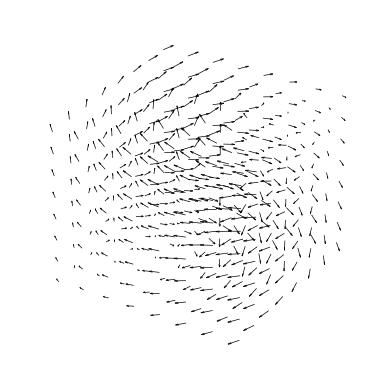

Source code (Python):
import numpy as np
import matplotlib.pyplot as plt
from mpl_toolkits.mplot3d import axes3d

plt.rcParams['figure.dpi'] = 300 
plt.rcParams['savefig.dpi'] = 300 

x, y, z = np.meshgrid(np.arange(-2, 2, .5),
                      np.arange(-2, 2, .5),
                      np.arange(-2, 2, .5))

u = y
v = -x
w = 0.5 * z

fig = plt.figure()
ax = fig.add_subplot(111, projection='3d')

# Control length, color, and thickness
ax.quiver(
    x, y, z, u, v, w,
    length=0.2,         # Arrow length
    normalize=True,     # Normalize arrow size
    color='black',  # Arrow color
    linewidth=0.5       # Arrow thickness
)

plt.grid(False)
plt.axis('off')
plt.show()

